6-way image classification set "Final_Dataset" from GitHub (pavanteja15/tea-dataset); label vocabulary: algal spot, brown blight, gray blight, healthy, helopeltis, red spot.

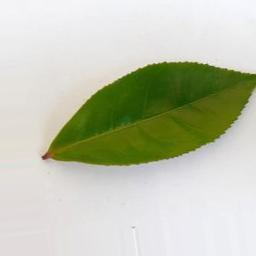
Label: healthy

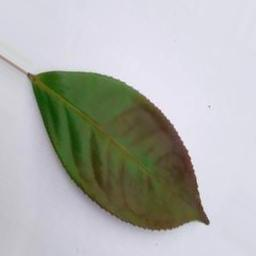
Label: red spot

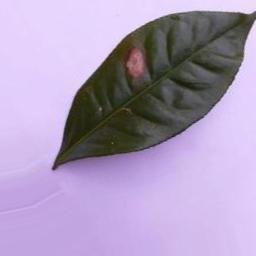
Label: gray blight

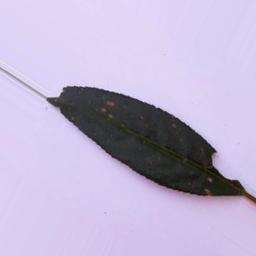
Label: algal spot

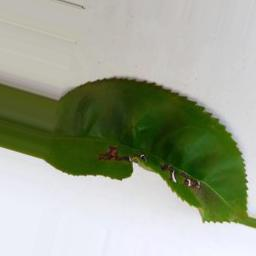
Label: helopeltis

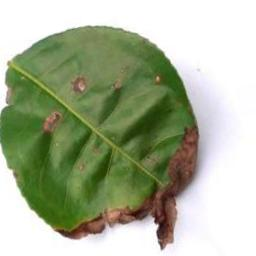
Label: brown blight
